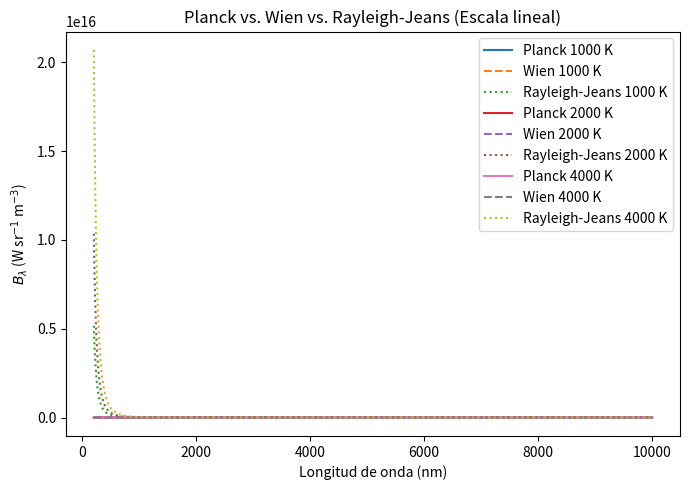
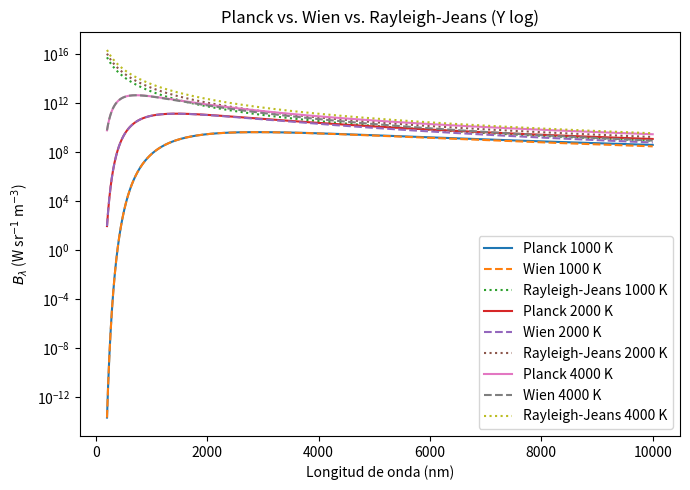

Python code for these plots, in order:
import numpy as np
import matplotlib.pyplot as plt

#Constantes (SI)
h = 6.62607015e-34 # J s
c = 2.99792458e8   # m/s
k = 1.380649e-23   # J/K

def planck_lambda(lam, T):
    """Radiancia espectral B_lambda ( W sr ^-1 m ^-3)."""
    lam = np.asarray(lam)
    x = (h*c)/(lam*k*T)
    return (2*h*c**2)/(lam**5) * (1.0/np.expm1(x))

def wien_lambda(lam, T):
    lam = np.asarray(lam)
    x = (h*c)/(lam*k*T)
    return (2*h*c**2)/(lam**5) * np.exp(-x)

# [redacted]
def rayleigh_jeans_lambda(lam, T):
    """Aproximacion de Rayleigh-Jeans: B_lambda (W sr ^-1 m ^-3)"""
    lam = np.asarray(lam)
    return (2*c*k*T) / (lam**4)

# Mallado de longitudes: 200 nm a 10 micras
lam = np.linspace(200e-9, 10e-6, 4000)
# Temperaturas a explorar
temperaturas = [1000, 2000, 4000] # K

#--- Gráfica 1: escala lineal ---
plt.figure(figsize=(7,5))
for T in temperaturas:
    plt.plot(lam*1e9, planck_lambda(lam,T), label=f"Planck {T} K")
    plt.plot(lam*1e9, wien_lambda(lam,T), linestyle='--',label=f"Wien {T} K")
    plt.plot(lam*1e9, rayleigh_jeans_lambda(lam,T), linestyle=':',label=f"Rayleigh-Jeans {T} K")
plt.xlabel("Longitud de onda (nm)")
plt.ylabel(r"$B_\lambda$ (W sr$^{-1}$ m$^{-3}$)")
plt.title("Planck vs. Wien vs. Rayleigh-Jeans (Escala lineal)")
plt.legend()
plt.tight_layout()
plt.show()

#--- Gráfica 2: eje Y logaritmico ---
plt.figure(figsize=(7,5))
for T in temperaturas:
    plt.semilogy(lam*1e9, planck_lambda(lam,T), label=f"Planck {T} K")
    plt.semilogy(lam*1e9, wien_lambda(lam,T), linestyle='--',label=f"Wien {T} K")
    plt.semilogy(lam*1e9, rayleigh_jeans_lambda(lam,T), linestyle=':',label=f"Rayleigh-Jeans {T} K")
plt.xlabel("Longitud de onda (nm)")
plt.ylabel(r"$B_\lambda$ (W sr$^{-1}$ m$^{-3}$)")
plt.title("Planck vs. Wien vs. Rayleigh-Jeans (Y log)")
plt.legend()
plt.tight_layout()
plt.show()

# (Opcional) Verificación desplazamiento de Wien
b = 2.897771955e-3 # m K
for T in temperaturas:
    lam_max = b/T
    print(f"T={T} K-> lambda_max{lam_max*1e9:.0f} nm")